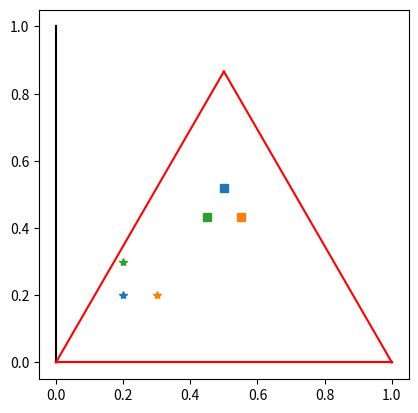

Source code (Python):
import numpy as np
import matplotlib.tri as tri

class Ternary():

    """ Affine change of basis from B1 to B2 where

    B1 := {e1,e2}
    and
    B2 := {f1,f2}.

    Here, the basis vectors in B1 are

    e1=(1,0), e2=(0,1)

    and the basis vectors in B2 defined via the
    transformation matrix

    R = [[1,tan(pi/12),0],[-tan(pi/12),-1,1],[0,0,1]].

    So, if writing a vector v in B1 coordinates, i.e.
   
    v = (x,y,1)_{B1},

    the same vector can be written in B2 coordinates,
    i.e.

    v = (u,v,1)_{B2}
    via

    (x,y,1)_{B1} = R^{-1}(u,v,1)_{B2},

    or equivalently

    (u,v,1)_{B2} = R (x,y,1)_{B1}.

    """

    
    def __init__(self):
        # define change of basis matrices R, Rinv

        # start with mapping to a triangle with
        # f1 not aligned with e1.

        #rotation angle
        alpha = np.pi/12.
        # new axis (NOT orthogonal)
        dum1 = np.array([[np.cos(alpha),np.sin(alpha)],
                         [-np.sin(alpha),-np.cos(alpha)]],
                        float)

        rot = np.array([[np.cos(np.pi/12.),
                         np.sin(np.pi/12.)],
                        [-np.sin(np.pi/12.),
                         np.cos(np.pi/12.)]],float)

        dum2 = np.dot(rot,dum1)

        dum = np.array([[dum2[0,0],dum2[0,1],0],
                        [dum2[1,0],dum2[1,1],1],
                        [0,0,1]],float)
        
        #dum = np.array([[1,np.tan(np.pi/12),0],
        #                [-np.tan(np.pi/12),-1,1],
        #                [0,0,1]],float)

        # rotation matrix to rotate coordinates
        # so that f1 is aligned with e1.
        beta = np.pi/6.
        rot = np.array([[np.cos(beta),
                         np.sin(beta),0],
                        [-np.sin(beta),
                         np.cos(beta),0],
                        [0,0,1]], float)

        # change of basis matrix from f to e
        self.R = np.dot(rot,dum)
        # and from e to f
        self.Rinv = np.linalg.inv(self.R)
        return

    def B2_to_B1(self,v_1,v_2):

        v_1, v_2 = np.asarray(v_1), np.asarray(v_2)
        return np.array([self.Rinv[0,0]*v_1
                         +self.Rinv[0,1]*v_2
                         +self.Rinv[0,2],
                         self.Rinv[1,0]*v_1
                         +self.Rinv[1,1]*v_2
                         +self.Rinv[1,2]])

    def B1_to_B2(self,v_1,v_2):
        
        v_1, v_2 = np.asarray(v_1), np.asarray(v_2)
        return np.array([self.R[0,0]*v_1
                         +self.R[0,1]*v_2
                         +self.R[0,2],
                         self.R[1,0]*v_1
                         +self.R[1,1]*v_2
                         +self.R[1,2]])

    def gen_B1_axes(self):

        e_1x = np.linspace(0,1,num=10,endpoint=True)
        e_1y = 0*e_1x
    
        e_2x = 0*e_1x
        e_2y = 1*e_1x

        e_1 = [e_1x,e_1y]
        e_2 = [e_2x,e_2y]
    
        return e_1, e_2

    def gen_B2_axes(self,fullframe = True):

        e_1,e_2 = self.gen_B1_axes()

        f_1 = self.B1_to_B2(e_1[0],e_1[1])
        
        f_2 = self.B1_to_B2(e_2[0],e_2[1])

        if fullframe:
            s_x = 1*e_1[0]
            s_y = 1-s_x
            bord = self.B1_to_B2(s_x,s_y)

        else:
            bord = None 
        return f_1,f_2,bord

    def turnon_grid(self,ax,lw='0.5',color='k',
                    ls = '--'):



        xsmall = np.linspace(0,1,num=11,endpoint=True)
        ysmall = 1*xsmall

        xsm,ysm = np.meshgrid(xsmall,ysmall)

        smallpoints = self.B1_to_B2(xsm,ysm)

        xflat = smallpoints[0].flatten()
        yflat = smallpoints[1].flatten()

        triang = tri.Triangulation(xflat,yflat)

        mask = yflat[triang.triangles].mean(axis=1)<=0
        triang.set_mask(mask)
        ax.triplot(triang,lw=lw,color=color,
                   linestyle=ls)

        return


if __name__=="__main__":

    import matplotlib.pyplot as plt
    import seaborn as sns

    tern = Ternary()
    
    
    fig,ax = plt.subplots()
    

    e1,e2 = tern.gen_B1_axes()

    f1,f2,border = tern.gen_B2_axes()
    
    ax.plot(e1[0],e1[1],'k-')
    ax.plot(e2[0],e2[1],'k-')

    ax.plot(f1[0],f1[1],'r-')
    ax.plot(f2[0],f2[1],'r-')
    ax.plot(border[0],border[1],'r-')


    Ae = [0.2,0.2]
    Be = [0.3,0.2]
    Ce = [0.2,0.3]

    points = [Ae,Be,Ce]


    colors = sns.color_palette()

    for i,point in enumerate(points):

        ax.plot(point[0],point[1],'*',color=colors[i])

        pf = tern.B1_to_B2(point[0],point[1])

        ax.plot(pf[0],pf[1],'s',color=colors[i])


    ax.axis('square')

    fig.savefig("fig.pdf")
